Run: headless pygame with SDL's dummy video driver; simulated clock (each Clock.tick advances the game by its frame time, no real sleeping); random seed 0; keys injected as events and as key.get_pressed() state; no mouse input.
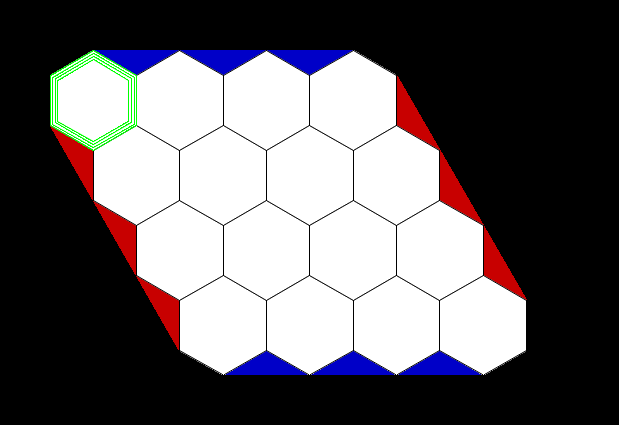
Frame 1 of 4 · flips 1–60 · no input
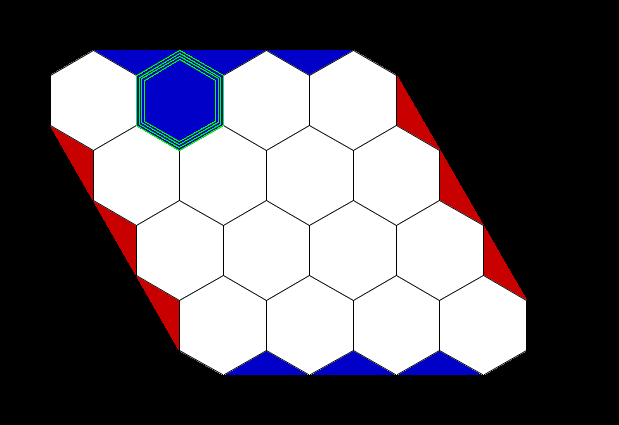
Frame 2 of 4 · flips 61–180 · tapped SPACE, RETURN · held RIGHT (→), D
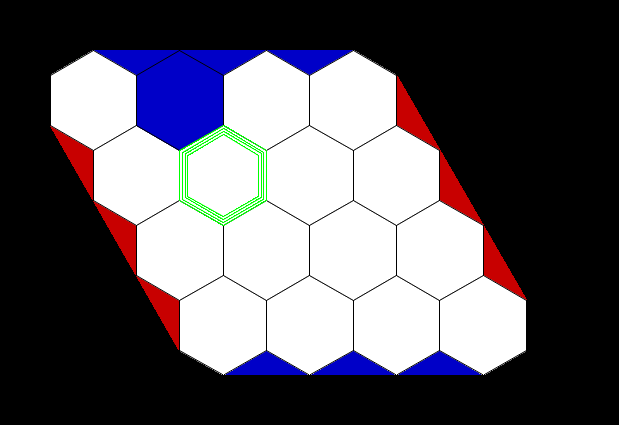
Frame 3 of 4 · flips 181–300 · held DOWN (↓), S
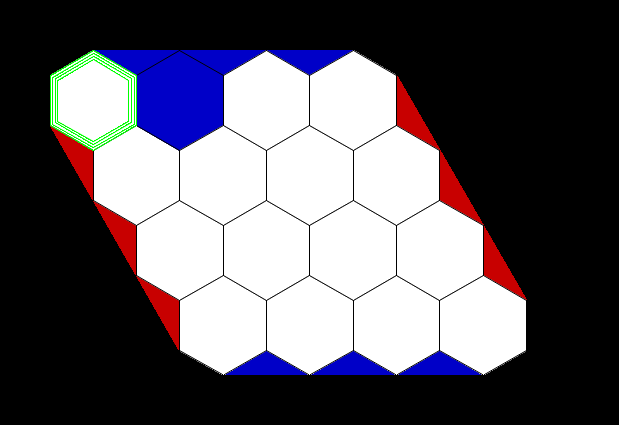
Frame 4 of 4 · flips 301–420 · held LEFT (←), A, UP (↑), W

The pygame program that drew these frames:

import math
import random
import pygame
from pygame import gfxdraw

GRID_WIDTH  = 4
GRID_HEIGHT = 4

HEXAGON_SIZE   = 50
HEXAGON_WIDTH  = HEXAGON_SIZE * math.sqrt(3)
HEXAGON_HEIGHT = HEXAGON_SIZE * 2

PADDING_X = HEXAGON_SIZE
PADDING_Y = HEXAGON_SIZE

SCREEN_WIDTH  = int(math.sqrt(3)/2 * HEXAGON_SIZE * 2 * (GRID_WIDTH + math.floor(GRID_HEIGHT/2)) + PADDING_X * 2)
SCREEN_HEIGHT = int(HEXAGON_SIZE * (1.5 * GRID_HEIGHT + 0.5) + PADDING_Y * 2)

def convertTo1D(coords):
	return (coords[0] * GRID_WIDTH) + coords[1]
	
def convertTo2D(val):
	return [val % GRID_WIDTH, val - (val % GRID_WIDTH)]

class Window():
	def __init__(self):
		pygame.init()
		pygame.display.set_caption("Hex")
		pygame.font.init()
		
		self.root      = pygame.display.set_mode((SCREEN_WIDTH, SCREEN_HEIGHT))
		self.grid_area = pygame.Surface((int(math.sqrt(3)/2 * HEXAGON_SIZE * 2 * (GRID_WIDTH + math.floor(GRID_HEIGHT/2))), int(HEXAGON_SIZE * (1.5 * GRID_HEIGHT + 0.5))))
		
		self.font      = pygame.font.SysFont("arialblack", 30)
		self.text_area = self.font.render("", False, (255, 255, 255))

class Game():
	def __init__(self):		
		self.board          = [[0 for i in range(GRID_WIDTH)] for j in range(GRID_HEIGHT)]
		self.currentHexagon = [0,0]
		self.playerColours  = {-1: (200, 0, 0), 0: (255, 255, 255), 1: (0, 0, 200)}
		self.currentPlayer  = 1
		self.isFirstTurn    = True
		self.isGameWon      = False
		self.isGameRunning  = False
		self.gameWindow     = Window()
	
	def evaluateGame(self):
		bestPathP1 = None
		bestScoreP1 = float('inf')
		for i in range(0, GRID_WIDTH):
			for j in range(0, GRID_WIDTH):
				p = self.findPath([i, 0], [j, GRID_HEIGHT-1], 1)
				if len(p) == 0:
					score = float('inf')
				else:
					score = len(p)
				for k in p:
					if self.board[k[0]][k[1]] == 1:
						score -= 1
				if score < bestScoreP1:
					bestScoreP1 = score
					bestPathP1 = p
		
		print("Blue hexagons needed: %s" % bestScoreP1)
								
		bestPathP2 = None
		bestScoreP2 = float('inf')
		for i in range(0, GRID_HEIGHT):
			for j in range(0, GRID_HEIGHT):
				p = self.findPath([0, i], [GRID_WIDTH-1, j], -1)
				if len(p) == 0:
					score = float('inf')
				else:
					score = len(p)
				for k in p:
					if self.board[k[0]][k[1]] == -1:
						score -= 1
				if score < bestScoreP2:
					bestScoreP2 = score
					bestPathP2 = p
		
		print("Red hexagons needed: %s" % bestScoreP2)
		
		return bestScoreP2 - bestScoreP1
	
	def findPath(self, start, goal, p):
		frontier = []
		frontier.append((0, start))
		
		cameFrom = {}
		cameFrom[convertTo1D(start)] = None
		
		costSoFar = {}
		costSoFar[convertTo1D(start)] = 0
		
		while len(frontier) > 0:
			current = frontier.pop(0)[1]
			
			if current == goal:
				break
			
			neighbours = [[current[0],   current[1]-1], 
						  [current[0]+1, current[1]-1], 
						  [current[0]-1, current[1]], 
						  [current[0]+1, current[1]], 
						  [current[0]-1, current[1]+1], 
						  [current[0],   current[1]+1]]
			
			valid = []
			
			for n in neighbours:
				if n[0] < GRID_WIDTH and n[1] < GRID_HEIGHT and n[0] >= 0 and n[1] >= 0:
					if self.board[n[0]][n[1]] in [p, 0]:
						valid.append(n)
			
			for n in valid:
				cost = costSoFar[convertTo1D(current)] + 1
				if convertTo1D(n) not in cameFrom or cost < costSoFar[convertTo1D(n)]:
					costSoFar[convertTo1D(n)] = cost
					priority = cost
					frontier.append((priority, n))
					cameFrom[convertTo1D(n)] = current
		
		if convertTo1D(goal) in cameFrom:
			current = goal
			path = []
			while current != start:
				path.append(current)
				current = cameFrom[convertTo1D(current)]
			path.append(start)
			path.reverse()
		else:
			path = []
		
		return path	
		
	def runGame(self):
		self.isGameRunning = True
		
		while self.isGameRunning:
			for event in pygame.event.get():
				if event.type == pygame.QUIT:
					self.isGameRunning = False
					pygame.quit()
					exit()
				elif event.type == pygame.KEYDOWN:
					if event.key == pygame.K_ESCAPE:
						self.isGameRunning = False
						pygame.quit()
						exit()
					elif event.key == pygame.K_RIGHT:
						self.currentHexagon[0] = min(self.currentHexagon[0] + 1, GRID_WIDTH - 1)
					elif event.key == pygame.K_LEFT:
						self.currentHexagon[0] = max(self.currentHexagon[0] - 1, 0)
					elif event.key == pygame.K_DOWN:
						self.currentHexagon[1] = min(self.currentHexagon[1] + 1, GRID_HEIGHT - 1)
					elif event.key == pygame.K_UP:
						self.currentHexagon[1] = max(self.currentHexagon[1] - 1, 0)
					elif event.key == pygame.K_RETURN:
						if self.board[self.currentHexagon[0]][self.currentHexagon[1]] == 0 or (self.currentPlayer == -1 and self.isFirstTurn):
							self.board[self.currentHexagon[0]][self.currentHexagon[1]] = self.currentPlayer
							
							eval = self.evaluateGame()
							
							print("Evaluation: " + str(eval))
							if eval < 0:
								print("Red has the advantage")
							elif eval > 0:
								print("Blue has the advantage")
							else:
								print("Game is even")
								
							self.currentPlayer = -self.currentPlayer
						
							if (self.currentPlayer == -1 and self.isFirstTurn):
								self.isFirstTurn == False
			
			self.drawGame()
							
	def drawGame(self):
		pygame.gfxdraw.aapolygon(self.gameWindow.grid_area, ((HEXAGON_WIDTH/2, 0), (HEXAGON_WIDTH * (GRID_WIDTH-0.5), 0), (HEXAGON_WIDTH * (GRID_WIDTH) + HEXAGON_WIDTH/2 * (GRID_HEIGHT - 2), HEXAGON_SIZE * (1.5 * GRID_HEIGHT + 0.5)), (HEXAGON_WIDTH/2 * (GRID_HEIGHT), HEXAGON_SIZE * (1.5 * GRID_HEIGHT + 0.5))), self.playerColours[1])
		pygame.gfxdraw.filled_polygon(self.gameWindow.grid_area, ((HEXAGON_WIDTH/2, 0), (HEXAGON_WIDTH * (GRID_WIDTH-0.5), 0), (HEXAGON_WIDTH * (GRID_WIDTH) + HEXAGON_WIDTH/2 * (GRID_HEIGHT - 2), HEXAGON_SIZE * (1.5 * GRID_HEIGHT + 0.5)), (HEXAGON_WIDTH/2 * (GRID_HEIGHT), HEXAGON_SIZE * (1.5 * GRID_HEIGHT + 0.5))), self.playerColours[1])
		pygame.gfxdraw.aapolygon(self.gameWindow.grid_area, ((0, 1.5 * HEXAGON_SIZE), (GRID_WIDTH * HEXAGON_WIDTH, 0.5 * HEXAGON_SIZE), (HEXAGON_WIDTH * (GRID_WIDTH) + HEXAGON_WIDTH/2 * (GRID_HEIGHT - 1), HEXAGON_SIZE * (1.5 * GRID_HEIGHT - 1)), (HEXAGON_WIDTH/2 * (GRID_HEIGHT - 1), HEXAGON_SIZE * (1.5 * GRID_HEIGHT))), self.playerColours[-1])
		pygame.gfxdraw.filled_polygon(self.gameWindow.grid_area, ((0, 1.5 * HEXAGON_SIZE), (GRID_WIDTH * HEXAGON_WIDTH, 0.5 * HEXAGON_SIZE), (HEXAGON_WIDTH * (GRID_WIDTH) + HEXAGON_WIDTH/2 * (GRID_HEIGHT - 1), HEXAGON_SIZE * (1.5 * GRID_HEIGHT - 1)), (HEXAGON_WIDTH/2 * (GRID_HEIGHT - 1), HEXAGON_SIZE * (1.5 * GRID_HEIGHT))), self.playerColours[-1])
		
		for x in range(0, len(self.board)):
			for y in range(0, len(self.board[x])):
				pygame.gfxdraw.aapolygon(self.gameWindow.grid_area, [((x+0.5) * HEXAGON_SIZE * math.sqrt(3) + y * HEXAGON_SIZE * math.sqrt(3)/2 + HEXAGON_SIZE * math.cos(2 * math.pi * (i / 6 + 1/12)), (y+0.675) * HEXAGON_SIZE * 1.5 + HEXAGON_SIZE * math.sin(2 * math.pi * (i / 6 + 1/12))) for i in range(6)], self.playerColours[self.board[x][y]])
				pygame.gfxdraw.filled_polygon(self.gameWindow.grid_area, [((x+0.5) * HEXAGON_SIZE * math.sqrt(3) + y * HEXAGON_SIZE * math.sqrt(3)/2 ++ HEXAGON_SIZE * math.cos(2 * math.pi * (i / 6 + 1/12)), (y+0.675) * HEXAGON_SIZE * 1.5 + HEXAGON_SIZE * math.sin(2 * math.pi * (i / 6 + 1/12))) for i in range(6)], self.playerColours[self.board[x][y]])
				pygame.gfxdraw.aapolygon(self.gameWindow.grid_area, [((x+0.5) * HEXAGON_SIZE * math.sqrt(3) + y * HEXAGON_SIZE * math.sqrt(3)/2 + HEXAGON_SIZE * math.cos(2 * math.pi * (i / 6 + 1/12)), (y+0.675) * HEXAGON_SIZE * 1.5 + HEXAGON_SIZE * math.sin(2 * math.pi * (i / 6 + 1/12))) for i in range(6)], (0,0,0))
		
		for r in range(0, int(HEXAGON_SIZE/4),3):
			pygame.gfxdraw.polygon(self.gameWindow.grid_area, [((self.currentHexagon[0]+0.5) * HEXAGON_SIZE * math.sqrt(3) + self.currentHexagon[1] * HEXAGON_SIZE * math.sqrt(3)/2 + (HEXAGON_SIZE-r) * math.cos(2 * math.pi * (i / 6 + 1/12)), (self.currentHexagon[1]+0.675) * HEXAGON_SIZE * 1.5 + (HEXAGON_SIZE-r) * math.sin(2 * math.pi * (i / 6 + 1/12))) for i in range(6)], (0,255,0))
			pygame.gfxdraw.aapolygon(self.gameWindow.grid_area, [((self.currentHexagon[0]+0.5) * HEXAGON_SIZE * math.sqrt(3) + self.currentHexagon[1] * HEXAGON_SIZE * math.sqrt(3)/2 + (HEXAGON_SIZE-r) * math.cos(2 * math.pi * (i / 6 + 1/12)), (self.currentHexagon[1]+0.675) * HEXAGON_SIZE * 1.5 + (HEXAGON_SIZE-r) * math.sin(2 * math.pi * (i / 6 + 1/12))) for i in range(6)], (0,255,0))
		
		
		self.gameWindow.root.blit(self.gameWindow.grid_area, (PADDING_X, PADDING_Y))
		self.gameWindow.root.blit(self.gameWindow.text_area, ((SCREEN_WIDTH - self.gameWindow.text_area.get_rect().width)/2, (PADDING_Y - self.gameWindow.text_area.get_rect().height)/2))
		pygame.display.flip()
		
game = Game()
game.runGame()
